pico-8 play session: no input (idle)

[t = 1 s] idle ~1s (no d-pad/buttons)
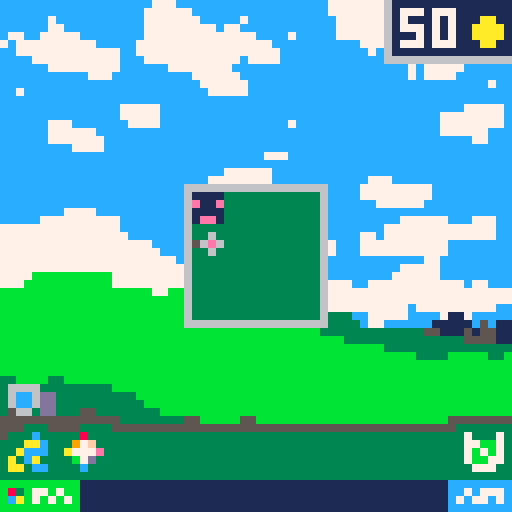

pico-8 cartridge
version 16
__lua__
--lowrezjam
--by darenn keller

--game
tile_size = 4
g_pixel_size = 64
g_row_tiles_count = 64 / tile_size 

deltatime = 1/30 -- because we're running at 30 fps


g_in_menu = false;

g_player = nil
g_spawner = nil
g_tobro_window = nil
g_money = 50

g_bullets = {}
g_enemies = {}
g_spawn_zones = {}


-- 2d matrix containing buildings
g_map_buildings = {}
  for x=0, g_row_tiles_count do
    g_map_buildings[x] = {}
    for y=0, g_row_tiles_count do
      g_map_buildings[x][y] = nil
    end
  end
  

function _init()
  -- make the game in 64x64
  poke(0x5f2c,3)
  
  g_player = create_player(6, 6)
  g_menu = create_menu()
  g_spawner = create_spawner()
  g_tobro_window = create_tobro_window({x=6,y=6},4,4)
  create_level(g_spawner)
end

function _update()
    update_menu(g_menu)
    if (g_in_menu) then return end
    update_buildings()
    update_player(g_player)
    update_bullets()
    update_collisions()
    update_enemies()
    update_spawner(g_spawner)
end


function update_bullets()
  -- make a copy to allow removal from g_bullets
  local copy = shallow_copy(g_bullets)
  for bullet in all(copy) do
    update_bullet(bullet)
  end
end

function update_enemies()
  -- make a copy to allow removal from g_bullets
  local copy = shallow_copy(g_enemies)
  for e in all(copy) do
    update_enemy(e)
  end
end

function update_buildings()
  for x=0, g_row_tiles_count do
    for y=0, g_row_tiles_count do
      local building = g_map_buildings[x][y]
      if building != nil then 
        update_building(building)
      end
    end
  end
end

function update_collisions()
  local copyb = shallow_copy(g_bullets)
  for bullet in all(copyb) do
    local copye = shallow_copy(g_enemies)
    for e in all(copye) do
      local destroyed = false;
      if (collide(bullet, e)) then
        del(g_enemies, e)
        g_money += 1
        destroyed = true;
      end
      if (not bullet.invicible and destroyed) then
        del(g_bullets, bullet)
      end
    end
  end
end

function _draw()
  cls()
  map(0, 0, 0, 0, 8, 8)
  draw_tobro_window(g_tobro_window)
  draw_player(g_player)
  draw_buildings()
  draw_spawn_zones()
  draw_bullets()
  draw_enemies()
  if (g_in_menu) then
    draw_menu(g_menu)
  end
  draw_ui()
end

function draw_bullets()
  for bullet in all(g_bullets) do
    draw_bullet(bullet)
  end
end

function draw_enemies()
  for e in all(g_enemies) do
    draw_enemy(e)
  end
end

function draw_spawn_zones()
  for e in all(g_spawn_zones) do
    draw_spawn_zone(e)
  end
end

function draw_buildings()
  for x=0, g_row_tiles_count do
    for y=0, g_row_tiles_count do
      local building = g_map_buildings[x][y]
      if (building != nil) then
        draw_building(building)
      end
    end
  end
end

--rendering
-- render the nth sprite top left quarter on the tile at (tile_x, tile_y)
function render_tiled_sprite(n, tile_x, tile_y, orientation, n_vertical)
  orientation = orientation or e_orientation.right
  n_vertical = n_vertical or n
  
  local take_horizontal = orientation == e_orientation.left or orientation == e_orientation.right
  local take_vertical = orientation == e_orientation.up or orientation == e_orientation.down
  
  local flipx = orientation == e_orientation.left
  local flipy = orientation == e_orientation.down
  
  if (take_vertical) then 
    n = n_vertical
  end
  
  spr(n, tile_x * tile_size, tile_y * tile_size, 0.5, 0.5, flipx, flipy)
end

-- render the nth sprite top left quarter on the pixel (x ,y)
function render_sprite(n, x, y)
  spr(n, x, y, 0.5, 0.5)
end

function get_pixel_pos(tile_x, tile_y)
  local pos = {x=-1, y=-1}
  pos.x = tile_x * tile_size
  pos.y = tile_y * tile_size
  return pos
end

e_orientation = {}
e_orientation.right = 0
e_orientation.down = 1
e_orientation.left = 2
e_orientation.up = 3

  
function orientation_to_direction(orientation)
  local direction = {x=0, y=0}
  if (orientation == e_orientation.right) then
    direction.x = 1
  elseif (orientation == e_orientation.left) then
    direction.x = -1
  elseif (orientation == e_orientation.up) then
    direction.y = -1
  elseif (orientation == e_orientation.down) then
    direction.y = 1
  end
  return direction
end


--player
function update_player(_player)
  
  -- activate
  if (btnp(4)) then
    building = g_map_buildings[_player.pos.x][_player.pos.y]
    if (building != nil) then
      building.activate(building)
    end
  end
  
  -- move
  local new_position = {}
  new_position.x = _player.pos.x
  new_position.y = _player.pos.y
  if (btnp(0)) then
    new_position.x -= 1
  elseif (btnp(1)) then
    new_position.x += 1
  elseif (btnp(2)) then
    new_position.y -= 1
  elseif (btnp(3)) then
    new_position.y += 1
  end
  if (is_walkable(new_position)) then
    _player.pos = new_position
  end
end

function draw_player(_player)
  render_tiled_sprite(_player.sprite_id, _player.pos.x, _player.pos.y)
end


function create_player(x, y)
  _player = {}
    _player.pos = {}
    _player.pos.x = x -- x and y are tile positions
    _player.pos.y = y
    _player.sprite_id = 1
  return _player
end

--collision
walkable_tile = 2

-- x and y are tile positions
function is_walkable(x, y)
  return mget(x / 2, y / 2) == walkable_tile
end

function is_walkable(position)
  --return mget(position.x / 2, position.y / 2) == walkable_tile
  local pos = {x = position.x / 2, y = position.y /2}
  return is_in_tobro_window(g_tobro_window, position)
end

function collide(obj, other)
    if
        other.pos.x+other.hitbox.x+other.hitbox.w > obj.pos.x+obj.hitbox.x and 
        other.pos.y+other.hitbox.y+other.hitbox.h > obj.pos.y+obj.hitbox.y and
        other.pos.x+other.hitbox.x < obj.pos.x+obj.hitbox.x+obj.hitbox.w and
        other.pos.y+other.hitbox.y < obj.pos.y+obj.hitbox.y+obj.hitbox.h 
    then
        return true
    end
end

--utils
-- converts anything to string, even nested tables
function tostring(any)
    if type(any)=="function" then 
        return "function" 
    end
    if any==nil then 
        return "nil" 
    end
    if type(any)=="string" then
        return any
    end
    if type(any)=="boolean" then
        if any then return "true" end
        return "false"
    end
    if type(any)=="table" then
        local str = "{ "
        for k,v in pairs(any) do
            str=str..tostring(k).."->"..tostring(v).." "
        end
        return str.."}"
    end
    if type(any)=="number" then
        return ""..any
    end
    return "unkown" -- should never show
end
  
function shallow_copy(orig)
    local orig_type = type(orig)
    local copy
    if orig_type == 'table' then
        copy = {}
        for orig_key, orig_value in pairs(orig) do
            copy[orig_key] = orig_value
        end
    else -- number, string, boolean, etc
        copy = orig
    end
    return copy
end



--bullet
function update_bullet(_bullet)
  if (time() - _bullet.last_update_time > 1 / _bullet.speed) then
    _bullet.last_update_time = time()
    _bullet.pos.x += _bullet.direction.x
    _bullet.pos.y += _bullet.direction.y
  end
  
  if time() - _bullet.birth_time > _bullet.lifetime then
   del(g_bullets, _bullet)
  end
end

function draw_bullet(_bullet)
  render_sprite(_bullet.sprite_id, _bullet.pos.x, _bullet.pos.y)
end

function create_bullet(x, y, w, h, direction, speed, sprite_id, lifetime, invicible)
    local _bullet = {}
  _bullet.pos = {}
  _bullet.pos.x = x
  _bullet.pos.y = y
  _bullet.hitbox = {}
  _bullet.hitbox.x = 0 -- relative to pos
  _bullet.hitbox.y = 0
  _bullet.hitbox.w = w
  _bullet.hitbox.h = h
  _bullet.lifetime = lifetime
  _bullet.invicible = invicible
  _bullet.speed = speed -- pixels per second
  _bullet.direction = direction -- vector2
  _bullet.sprite_id = sprite_id
  _bullet.last_update_time = time()
  _bullet.birth_time = time()
  add(g_bullets, _bullet)
  return _bullet
end

function create_canon_bullet(x, y, direction)
  local speed = 15
  local hitbox_w = 1
  local hitbox_h = 1
  local sprite_id = 9
  create_bullet(x, y, hitbox_w, hitbox_h, direction, speed, sprite_id, 99, false)
end

function create_big_canon_bullet(x, y, direction)
  local speed = 15
  local hitbox_w = 4
  local hitbox_h = 4
  local sprite_id = 70
  create_bullet(x, y, hitbox_w, hitbox_h, direction, speed, sprite_id, 99, true)
end

function create_big_canon_bullet(x, y, direction)
  local speed = 15
  local hitbox_w = 4
  local hitbox_h = 4
  local sprite_id = 70
  create_bullet(x, y, hitbox_w, hitbox_h, direction, speed, sprite_id, 0.2, true)
end

--building
function create_building(tile_x, tile_y, orientation, _building_type_id)
  local building
  local build_info = g_buildings_info[_building_type_id]
  if (g_buildings_info[_building_type_id] != nil) then
    building = create_base_building(tile_x, tile_y, orientation, _building_type_id)
    building.horizontal_sprite_id = build_info.horizontal_sprite_id
    building.vertical_sprite_id = build_info.vertical_sprite_id
    building.hor_sprite_id_reload = build_info.hor_sprite_id_reload
    building.ver_sprite_id_reload =build_info.ver_sprite_id_reload
    building.cooldown = build_info.cooldown
    building.activate = build_info.activate
    building.price = build_info.price
  else
    print("error : no building of this type : " .. _building_type_id)
  end
  
  g_map_buildings[building.tile_pos.x][building.tile_pos.y] = building
  return building
end

building_type = {}
building_type.canon = 0
building_type.multiple_canon = 1
building_type.big_canon = 2

g_building_canon = {}
  g_building_canon.price = 5
  g_building_canon.horizontal_sprite_id = 2
  g_building_canon.vertical_sprite_id = 3
  g_building_canon.hor_sprite_id_reload = 10
  g_building_canon.ver_sprite_id_reload = 11
  g_building_canon.cooldown = 5 -- time in sec
  g_building_canon.activate = function (_building)
    if not _building.is_ready then return end
    on_activate(_building)
    local bullet_pos = get_pixel_pos(_building.tile_pos.x,_building.tile_pos.y)
    bullet_pos.x +=1
    bullet_pos.y +=1
    local direction = orientation_to_direction(_building.orientation)
    create_canon_bullet(bullet_pos.x, bullet_pos.y, direction)
  end
  
g_building_multiple_canon = {}
  g_building_multiple_canon.price = 20
  g_building_multiple_canon.horizontal_sprite_id = 6
  g_building_multiple_canon.vertical_sprite_id = 6
  g_building_multiple_canon.hor_sprite_id_reload = 12
  g_building_multiple_canon.ver_sprite_id_reload = 12
  g_building_multiple_canon.cooldown = 6 -- time in sec
  g_building_multiple_canon.activate = function (_building)
    if not _building.is_ready then return end
    on_activate(_building)
    -- create 4 bullets
    local bullet_pos = get_pixel_pos(_building.tile_pos.x,_building.tile_pos.y)
    bullet_pos.x +=1
    local direction = {x=0,y=-1}
    create_canon_bullet(bullet_pos.x, bullet_pos.y, direction)
    local bullet_pos = get_pixel_pos(_building.tile_pos.x,_building.tile_pos.y)
    bullet_pos.x +=2
    bullet_pos.y +=1
    local direction = {x=1,y=0}
    create_canon_bullet(bullet_pos.x, bullet_pos.y, direction)
    local bullet_pos = get_pixel_pos(_building.tile_pos.x,_building.tile_pos.y)
    bullet_pos.x +=1
    bullet_pos.y +=2
    local direction = {x=0,y=1}
    create_canon_bullet(bullet_pos.x, bullet_pos.y, direction)
    local bullet_pos = get_pixel_pos(_building.tile_pos.x,_building.tile_pos.y)
    bullet_pos.y +=1
    local direction = {x=-1,y=0}
    create_canon_bullet(bullet_pos.x, bullet_pos.y, direction)
  end
  
g_building_big_canon = {}
  g_building_big_canon.price = 50
  g_building_big_canon.horizontal_sprite_id = 4
  g_building_big_canon.vertical_sprite_id = 5
  g_building_big_canon.hor_sprite_id_reload = 13
  g_building_big_canon.ver_sprite_id_reload = 14
  g_building_big_canon.cooldown = 15 -- time in sec
  g_building_big_canon.activate = function (_building)
    if not _building.is_ready then return end
    on_activate(_building)
    local bullet_pos = get_pixel_pos(_building.tile_pos.x,_building.tile_pos.y)
    local direction = orientation_to_direction(_building.orientation)
    create_big_canon_bullet(bullet_pos.x, bullet_pos.y, direction)
  end
  
g_buildings_info = {}
g_buildings_info[building_type.canon] = g_building_canon
g_buildings_info[building_type.multiple_canon] = g_building_multiple_canon
g_buildings_info[building_type.big_canon] = g_building_big_canon

-- all building are based on this, 
-- call this at start of each create building functions
function create_base_building(tile_x, tile_y, orientation, _building_type_id)
  local building = {}
    building.type = _building_type_id
    building.tile_pos = {}
      building.tile_pos.x = tile_x
      building.tile_pos.y = tile_y
    building.orientation = orientation
    building.is_ready = true
    building.reload_timer = 0
  return building
end

-- to call on activate functions
function on_activate(building)
  building.is_ready = false
  building.reload_timer = building.cooldown
end





function update_building(building)
  if not building.is_ready then
    building.reload_timer -= deltatime
  end
  if building.reload_timer <= 0 then
    building.is_ready = true
  end
end

function is_buildable(tile_position)
    local is_walkable = is_walkable(tile_position)
    local is_empty = g_map_buildings[tile_position.x][tile_position.y] == nil
    return is_walkable and is_empty
end

function draw_building(building)
  if building.is_ready then
    render_tiled_sprite(building.horizontal_sprite_id, building.tile_pos.x, 
    building.tile_pos.y, building.orientation, building.vertical_sprite_id)
  else
    render_tiled_sprite(building.hor_sprite_id_reload, building.tile_pos.x, 
    building.tile_pos.y, building.orientation, building.ver_sprite_id_reload)
  end
end

--menu
function create_menu()
  local menu = {}
    menu.item_selected_index = 0
    menu.items = {-1, building_type.canon,building_type.multiple_canon, building_type.big_canon}
    menu.highlighted_color = 12
    menu.highlighted_bad_color = 8
    menu.window_color = 1
    menu.between_icon_pixels = 2
    menu.top_bot_icon_pixels = 2
    menu.width_for_money = 15
    menu.window_height = #menu.items*tile_size + (#menu.items+1)*menu.between_icon_pixels
    menu.window_width = menu.top_bot_icon_pixels*2 + tile_size + menu.width_for_money
    menu.state = menu_states.building_selection
    menu.building_tile_pos = {x=6, y=6}
    menu.building_orientation = e_orientation.right
    return menu
end
  
function get_menu_selected_id(menu)
  return menu.items[menu.item_selected_index + 1]
end

function can_buy_selected_building(menu)
  if (get_menu_selected_id(menu) == -1) then return true end
  return g_buildings_info[get_menu_selected_id(menu)].price <= g_money
end
    
menu_states = {}
menu_states.building_selection = 1;
menu_states.building_location = 2;
menu_states.building_orientation = 3;



function update_menu(menu)
  if (btnp(5)) then
    on_menu_pressed(menu)
  end
  if (not g_in_menu) then return end
  if (btnp(4)) then
    on_activate_pressed(menu)  
  elseif (btnp(0)) then
    on_left_arrow_pressed(menu)
  elseif (btnp(1)) then
    on_right_arrow_pressed(menu)
  elseif (btnp(2)) then
    on_up_arrow_pressed(menu)
  elseif (btnp(3)) then
    on_down_arrow_pressed(menu)
  end
end

-- menu button is 5
-- activate button is 4

function on_activate_pressed(menu)
  if (is_in_selection(menu))then
    menu.state = menu_states.building_location
  elseif (is_in_location(menu)) then
    -- if we selected destroy
    if get_menu_selected_id(menu) == -1 then
      local building = g_map_buildings[menu.building_tile_pos.x][menu.building_tile_pos.y]
      if building != nil then 
        g_map_buildings[menu.building_tile_pos.x][menu.building_tile_pos.y] = nil
      end
    elseif (is_buildable(menu.building_tile_pos)) then
      menu.state = menu_states.building_orientation
    else
      //todo play error
    end
    
  elseif (is_in_orientation(menu)) then
    menu.state = menu_states.building_selection
    g_in_menu = false
    build_building(menu)
  end
end

function on_menu_pressed(menu)
  if (is_in_selection(menu))then
    g_in_menu = not g_in_menu
  elseif (is_in_location(menu)) then
     menu.state = menu_states.building_selection
  elseif (is_in_orientation(menu)) then
    menu.state = menu_states.building_location
  end
end
  

function on_left_arrow_pressed(menu)
  if (is_in_location(menu)) then
    move_location_left(menu)
  elseif (is_in_orientation(menu)) then
    orientate_building_leftward(menu)
  end
end

function on_right_arrow_pressed(menu)
  if (is_in_location(menu)) then
    move_location_right(menu)
  elseif (is_in_orientation(menu)) then
    orientate_building_rightward(menu)
  end
end

function on_up_arrow_pressed(menu)
  if (is_in_selection(menu))then
    move_selection_up(menu)
  elseif (is_in_location(menu)) then
    move_location_up(menu)
  elseif (is_in_orientation(menu)) then
    orientate_building_upward(menu)
  end
end

function on_down_arrow_pressed(menu)
  if (is_in_selection(menu))then
    move_selection_down(menu)
  elseif (is_in_location(menu)) then
    move_location_down(menu)
  elseif (is_in_orientation(menu)) then
    orientate_building_downward(menu)
  end
end
  
function build_building(menu)
  local id = get_menu_selected_id(menu)
  g_money -= g_buildings_info[get_menu_selected_id(menu)].price
  create_building(menu.building_tile_pos.x, menu.building_tile_pos.y, menu.building_orientation, id)
end

function move_selection_up(menu)
  menu.item_selected_index -= 1
  if (menu.item_selected_index < 0) then 
    menu.item_selected_index = 0 
  end
end

function move_selection_down(menu)
  menu.item_selected_index += 1
    if (menu.item_selected_index >= #menu.items-1) then 
      menu.item_selected_index = #menu.items-1
    end
end
  
function move_location_left(menu)
  menu.building_tile_pos.x -=1 
end

function move_location_right(menu)
  menu.building_tile_pos.x +=1
end

function move_location_up(menu)
  menu.building_tile_pos.y -=1
end

function move_location_down(menu)
  menu.building_tile_pos.y +=1
end

function orientate_building_upward(menu)
  menu.building_orientation = e_orientation.up
end

function orientate_building_downward(menu)
  menu.building_orientation = e_orientation.down
end

function orientate_building_leftward(menu)
  menu.building_orientation = e_orientation.left
end

function orientate_building_rightward(menu)
  menu.building_orientation = e_orientation.right
end

function is_in_selection(menu)
  return menu.state == menu_states.building_selection 
end

function is_in_location(menu)
  return menu.state == menu_states.building_location
end

function is_in_orientation(menu)
  return menu.state == menu_states.building_orientation
end




function draw_menu(menu)
  if(is_in_selection(menu))then
    draw_selection_menu(menu)
  elseif(is_in_location(menu)) then
    draw_location_menu(menu)
  elseif(is_in_orientation(menu))then
    draw_orientation_menu(menu)
  end
end
  
function draw_selection_menu(menu)
  -- draw the window background
  rectfill(0, 0, menu.window_width, menu.window_height, 6)  
  rectfill(0, 0, menu.window_width - 1, menu.window_height - 1, menu.window_color)
 
    
  -- draw the highlighted building (the selected one)
  local pos_x = menu.top_bot_icon_pixels - 1
  local pos_y = menu.between_icon_pixels*(menu.item_selected_index+1) + tile_size*menu.item_selected_index - 1
  local col = menu.highlighted_color
  if (not can_buy_selected_building(menu)) then col = menu.highlighted_bad_color end
  rectfill(pos_x, pos_y, pos_x + tile_size + 1 + menu.width_for_money , pos_y + tile_size + 1, col)
  
  -- draw the building icons 
  local pos_x = menu.between_icon_pixels
  for i=0, #menu.items - 1 do
    local pos_y = menu.top_bot_icon_pixels*(i+1) + tile_size*i
    local sprite_id
    if i == 0 then sprite_id = 69
    else
      building_id = menu.items[i + 1]
      sprite_id  = g_buildings_info[building_id].horizontal_sprite_id
    end
    render_sprite(sprite_id, pos_x, pos_y)    
  end
  
  -- draw the money and del
  local pos_x = 5 + menu.between_icon_pixels
  for i=0, #menu.items - 1 do
    local pos_y = menu.top_bot_icon_pixels*(i+1) + tile_size*i
    local sprite_id
    if i != 0 then 
      local building_id = menu.items[i + 1]
      local price  = g_buildings_info[building_id].price
      draw_money({x= pos_x, y=pos_y}, price)
    else
      --print("del", pos_x, pos_y, 7)
    end  
  end
  
end

function draw_location_menu(menu)
  if (is_buildable(menu.building_tile_pos)) then
    render_tiled_sprite(65, menu.building_tile_pos.x, menu.building_tile_pos.y)
  else
    render_tiled_sprite(66, menu.building_tile_pos.x, menu.building_tile_pos.y)
  end
  if get_menu_selected_id(menu) == -1 then
    local building = g_map_buildings[menu.building_tile_pos.x][menu.building_tile_pos.y]
    if building != nil then 
      render_tiled_sprite(65, menu.building_tile_pos.x, menu.building_tile_pos.y)
    else
      render_tiled_sprite(66, menu.building_tile_pos.x, menu.building_tile_pos.y)
    end
  end
end

function draw_orientation_menu(menu)
  local building = g_buildings_info[get_menu_selected_id(menu)]
  render_tiled_sprite(65, menu.building_tile_pos.x, menu.building_tile_pos.y)
  render_tiled_sprite(building.horizontal_sprite_id, menu.building_tile_pos.x, menu.building_tile_pos.y, menu.building_orientation, building.vertical_sprite_id)
end

function draw_money(pos, amount)
  spr(68, pos.x + 9, pos.y + 1)
  if amount > 9 then print(amount, pos.x, pos.y, 7)
  else print(amount, pos.x + 2, pos.y, 7) end
end

--enemy
function instanciate_enemy(enemy_type, pos)
  local copy = shallow_copy(g_enemies_info[enemy_type])
  copy.pos = pos
  add(g_enemies, copy)
  return copy
end

function create_info_enemy(x, y, w, h, hp, speed, right_sprite_id, up_sprite_id)
  local enemy = {}
  enemy.pos = {}
  enemy.pos.x = x
  enemy.pos.y = y
  enemy.hitbox = {}
  enemy.hitbox.x = 0 -- relative to pos
  enemy.hitbox.y = 0
  enemy.hitbox.w = w
  enemy.hitbox.h = h
  enemy.direction = {x = 0, y = 0}
  enemy.hp = hp
  enemy.speed = speed -- pixels per second
  enemy.right_sprite_id = right_sprite_id
  enemy.up_sprite_id = up_sprite_id
  enemy.last_update_time = time()
  return enemy
end

g_enemy_type = {}
g_enemy_type.basic = 1

g_enemies_info = {}
g_enemies_info[g_enemy_type.basic] = create_info_enemy(0, 0, 4, 4, 1, 0.5, 8, 8)


function update_enemy(enemy)
  if (enemy.pos.x - 28 > 0) then
    enemy.direction.x = -1
  elseif (enemy.pos.x - 28 < 0) then
    enemy.direction.x = 1
  else
    enemy.direction.x = 0
  end
  
  if (enemy.pos.y - 28 > 0) then
    enemy.direction.y = -1
  elseif (enemy.pos.y - 28< 0) then
    enemy.direction.y = 1
  else
    enemy.direction.y = 0
  end
    
  if (time() - enemy.last_update_time > 1 / enemy.speed) then
    enemy.last_update_time = time()
    enemy.pos.x += enemy.direction.x
    enemy.pos.y += enemy.direction.y
  end
end

function draw_enemy(enemy)
  render_sprite(enemy.right_sprite_id, enemy.pos.x, enemy.pos.y)
end

--spawner
function create_level(spawner)
  
  -- before start
  
  create_building(6, 7, e_orientation.left, building_type.canon) 
  -- at start
  
  local s1 = {x=0* tile_size, y=7* tile_size};
  spawn_zone(2, s1, spawner)
  spawn_enemy(3, g_enemy_type.basic, s1, spawner)
  
  local s2 = {x=7 * tile_size, y=0* tile_size}
  spawn_zone(5, s2, spawner)
  spawn_enemy(6, g_enemy_type.basic, s2, spawner)
  spawn_enemy(9, g_enemy_type.basic, s1, spawner)
  spawn_enemy(10, g_enemy_type.basic, s2, spawner)
  spawn_enemy(14, g_enemy_type.basic, s1, spawner)
  
  local s3 = {x=15* tile_size, y=7* tile_size}
  spawn_zone(10, s3, spawner)
  spawn_enemy(17, g_enemy_type.basic, s3, spawner)
  spawn_enemy(20, g_enemy_type.basic, s1, spawner)
  spawn_enemy(20, g_enemy_type.basic, s2, spawner)
  spawn_enemy(24, g_enemy_type.basic, s3, spawner)
  spawn_enemy(26, g_enemy_type.basic, s2, spawner)
  
end

function create_spawner()
  local spawner = {}
  spawner.enemies_to_spawn = {}
  spawner.zone_to_spawn = {}
  spawner.last_update_time = time()
  spawner.step = 0 -- one step per second
  return spawner
end

function spawn_enemy(spawn_step, enemy_type, pos, spawner)
  if (spawner.enemies_to_spawn[spawn_step]) == nil then
    spawner.enemies_to_spawn[spawn_step] = {}
  end
  add(spawner.enemies_to_spawn[spawn_step], {enemy_type = enemy_type, pos = {x=pos.x,y=pos.y}})
end

function spawn_zone(spawn_step, pos, spawner)
  if (spawner.zone_to_spawn[spawn_step]) == nil then
    spawner.zone_to_spawn[spawn_step] = {}
  end
  add(spawner.zone_to_spawn[spawn_step], {pos = pos})
end
  


function update_spawner(spawner)
  
  -- spawn every seconds
  if (time() - spawner.last_update_time > 1) then
    -- spawn enemies
    local spawn_table = spawner.enemies_to_spawn[spawner.step]
    if (spawn_table != nil) then
      for spawn_enemy_info in all(spawn_table) do
        instanciate_enemy(spawn_enemy_info.enemy_type, spawn_enemy_info.pos)
      end
    end
    
    -- spawn zones
    local spawn_table = spawner.zone_to_spawn[spawner.step]
    if (spawn_table != nil) then
      for zone in all(spawn_table) do
        create_spawn_zone(zone.pos)
      end
    end
    
    spawner.step += 1
    spawner.last_update_time = time()
  end
  
end

--spawnzone
function create_spawn_zone(pos, sprite_id)
  sprite_id = sprite_id or 67
  local zone = {}
  zone.pos = pos
  zone.sprite_id = sprite_id
  add(g_spawn_zones, zone)
  return zone
end

function update_spawn_zone()
end

function draw_spawn_zone(zone)
  render_sprite(zone.sprite_id, zone.pos.x, zone.pos.y)
end

--tobrowindow
function create_tobro_window(tile_pos, tile_w, tile_h)
  tobro_window = {}
  tobro_window.tile_pos = tile_pos
  tobro_window.tile_w = tile_w
  tobro_window.tile_h = tile_h
  return tobro_window
end

function is_in_tobro_window(win, tile_pos)
  local p_poswh = {x=win.tile_pos.x+ win.tile_w, y=win.tile_pos.y + win.tile_h}
  if
      tile_pos.x >= win.tile_pos.x and tile_pos.x < p_poswh.x and
      tile_pos.y >= win.tile_pos.y and tile_pos.y < p_poswh.y
  then
      return true
  else
      return false
  end
end

function update_tobro_window()
end

function draw_tobro_window(win)
  local p_pos = get_pixel_pos(win.tile_pos.x, win.tile_pos.y)
  local p_poswh = get_pixel_pos(win.tile_pos.x+ win.tile_w, win.tile_pos.y + win.tile_h)
  rectfill(p_pos.x - 1, p_pos.y - 1, p_poswh.x, p_poswh.y, 6)
  rectfill(p_pos.x, p_pos.y, p_poswh.x - 1, p_poswh.y -1, 3)
end

--ui
function updateui()
end

function draw_ui()
  draw_price()
end


function draw_price()
  rectfill(48, 0, 64, 7, 6)
  rectfill(49, 0, 64, 6, 1)
  spr(68, 59, 2)
  if g_money > 9 then print(g_money, 50, 1, 7)
  else print(g_money, 52, 1, 7) end
  
end
__gfx__
000000001111000000000000050000000665000055550000656000000660000008080000e0000000000000000500000065600000066500005555000006600000
00000000e11e000006000000060000006ee500006ee600005e5000006ee60000082800000000000006000000060000005c5000006cc500006cc600006cc60000
00700700111100006e6500006e6000006ee500006ee60000656000006ee6000022222000000000006c6500006c600000656000006cc500006cc600006cc60000
000770001ee100000600000006000000066500000660000000000000066000000222000000000000060000000600000000000000066500000660000006600000
00077000000000000000000000000000000000000000000000000000000000000000000000000000000000000000000000000000000000000000000000000000
00700700000000000000000000000000000000000000000000000000000000000000000000000000000000000000000000000000000000000000000000000000
00000000000000000000000000000000000000000000000000000000000000000000000000000000000000000000000000000000000000000000000000000000
00000000000000000000000000000000000000000000000000000000000000000000000000000000000000000000000000000000000000000000000000000000
00000000000000000000000000000000000000000000000000000000000000000000000000000000000000000000000000000000000000000000000000000000
00000000000000000000000000000000000000000000000000000000000000000000000000000000000000000000000000000000000000000000000000000000
00000000000000000000000000000000000000000000000000000000000000000000000000000000000000000000000000000000000000000000000000000000
00000000000000000000000000000000000000000000000000000000000000000000000000000000000000000000000000000000000000000000000000000000
00000000000000000000000000000000000000000000000000000000000000000000000000000000000000000000000000000000000000000000000000000000
00000000000000000000000000000000000000000000000000000000000000000000000000000000000000000000000000000000000000000000000000000000
00000000000000000000000000000000000000000000000000000000000000000000000000000000000000000000000000000000000000000000000000000000
00000000000000000000000000000000000000000000000000000000000000000000000000000000000000000000000000000000000000000000000000000000
00000000000000000000000000000000000000000000000000000000000000000000000000000000000000000000000000000000000000000000000000000000
00000000000000000000000000000000000000000000000000000000000000000000000000000000000000000000000000000000000000000000000000000000
00000000000000000000000000000000000000000000000000000000000000000000000000000000000000000000000000000000000000000000000000000000
00000000000000000000000000000000000000000000000000000000000000000000000000000000000000000000000000000000000000000000000000000000
00000000000000000000000000000000000000000000000000000000000000000000000000000000000000000000000000000000000000000000000000000000
00000000000000000000000000000000000000000000000000000000000000000000000000000000000000000000000000000000000000000000000000000000
00000000000000000000000000000000000000000000000000000000000000000000000000000000000000000000000000000000000000000000000000000000
00000000000000000000000000000000000000000000000000000000000000000000000000000000000000000000000000000000000000000000000000000000
00000000000000000000000000000000000000000000000000000000000000000000000000000000000000000000000000000000000000000000000000000000
00000000000000000000000000000000000000000000000000000000000000000000000000000000000000000000000000000000000000000000000000000000
00000000000000000000000000000000000000000000000000000000000000000000000000000000000000000000000000000000000000000000000000000000
00000000000000000000000000000000000000000000000000000000000000000000000000000000000000000000000000000000000000000000000000000000
00000000000000000000000000000000000000000000000000000000000000000000000000000000000000000000000000000000000000000000000000000000
00000000000000000000000000000000000000000000000000000000000000000000000000000000000000000000000000000000000000000000000000000000
00000000000000000000000000000000000000000000000000000000000000000000000000000000000000000000000000000000000000000000000000000000
00000000000000000000000000000000000000000000000000000000000000000000000000000000000000000000000000000000000000000000000000000000
e0000000bbbb0000888800006d6c05700aa0000080080000eeee0000000000000000000000000000000000000000000000000000000000000000000000000000
00000000bbbb0000888800000bd6e576aaaa000008800000eeee0000000000000000000000000000000000000000000000000000000000000000000000000000
00000000bbbb00008888000008055570aaaa000008800000eeee0000000000000000000000000000000000000000000000000000000000000000000000000000
00000000bbbb0000888800000d8526070aa0000080080000eeee0000000000000000000000000000000000000000000000000000000000000000000000000000
000000000000000000000000765ebe0c000000000000000000000000000000000000000000000000000000000000000000000000000000000000000000000000
000000000000000000000000870b55c0000000000000000000000000000000000000000000000000000000000000000000000000000000000000000000000000
0000000000000000000000007d6b7ec0000000000000000000000000000000000000000000000000000000000000000000000000000000000000000000000000
000000000000000000000000060700c0000000000000000000000000000000000000000000000000000000000000000000000000000000000000000000000000
00000000000000000000000000000000000000000000000000000000000000000000000000000000000000000000000000000000000000000000000000000000
00000000000000000000000000000000000000000000000000000000000000000000000000000000000000000000000000000000000000000000000000000000
00000000000000000000000000000000000000000000000000000000000000000000000000000000000000000000000000000000000000000000000000000000
00000000000000000000000000000000000000000000000000000000000000000000000000000000000000000000000000000000000000000000000000000000
00000000000000000000000000000000000000000000000000000000000000000000000000000000000000000000000000000000000000000000000000000000
00000000000000000000000000000000000000000000000000000000000000000000000000000000000000000000000000000000000000000000000000000000
00000000000000000000000000000000000000000000000000000000000000000000000000000000000000000000000000000000000000000000000000000000
00000000000000000000000000000000000000000000000000000000000000000000000000000000000000000000000000000000000000000000000000000000
00000000000000000000000000000000000000000000000000000000000000000000000000000000000000000000000000000000000000000000000000000000
00000000000000000000000000000000000000000000000000000000000000000000000000000000000000000000000000000000000000000000000000000000
00000000000000000000000000000000000000000000000000000000000000000000000000000000000000000000000000000000000000000000000000000000
00000000000000000000000000000000000000000000000000000000000000000000000000000000000000000000000000000000000000000000000000000000
00000000000000000000000000000000000000000000000000000000000000000000000000000000000000000000000000000000000000000000000000000000
00000000000000000000000000000000000000000000000000000000000000000000000000000000000000000000000000000000000000000000000000000000
00000000000000000000000000000000000000000000000000000000000000000000000000000000000000000000000000000000000000000000000000000000
00000000000000000000000000000000000000000000000000000000000000000000000000000000000000000000000000000000000000000000000000000000
00000000000000000000000000000000000000000000000000000000000000000000000000000000000000000000000000000000000000000000000000000000
00000000000000000000000000000000000000000000000000000000000000000000000000000000000000000000000000000000000000000000000000000000
00000000000000000000000000000000000000000000000000000000000000000000000000000000000000000000000000000000000000000000000000000000
00000000000000000000000000000000000000000000000000000000000000000000000000000000000000000000000000000000000000000000000000000000
00000000000000000000000000000000000000000000000000000000000000000000000000000000000000000000000000000000000000000000000000000000
00000000000000000000000000000000000000000000000000000000000000000000000000000000000000000000000000000000000000000000000000000000
00000000000000000000000000000000000000000000000000000000000000000000000000000000000000000000000000000000000000000000000000000000
00000000000000000000000000000000000000000000000000000000000000000000000000000000000000000000000000000000000000000000000000000000
ccccccccccccccccccc777ccccccccccccccccccc777777777777777777777770000000000000000000000000000000000000000000000000000000000000000
cccccccccccccccccc777777ccccccccccccccccc777777777777777777777770000000000000000000000000000000000000000000000000000000000000000
cccccc7ccccccccccc7777777ccccc7ccccccccccc77777777777777777777770000000000000000000000000000000000000000000000000000000000000000
cccccc77cccccccccc777777777c77cccccccccccc777777777cccc7777777770000000000000000000000000000000000000000000000000000000000000000
c77cc77777cccccccc77777777777777cccc7ccccc77777777ccccc7777777770000000000000000000000000000000000000000000000000000000000000000
7c7777777777ccccc77777777777777777ccccccccccc7777ccc7777777777770000000000000000000000000000000000000000000000000000000000000000
cc7777777777777cc777777777777777777ccccccccccc7ccccc7777777777770000000000000000000000000000000000000000000000000000000000000000
cccc77777777777ccc777777777777c7777ccccccccccccccccc7777777777770000000000000000000000000000000000000000000000000000000000000000
cccccc777777777cccccc77777777cccccccccccccccccccccc7c77777cccccc0000000000000000000000000000000000000000000000000000000000000000
ccccccccccc777cccccccccc777777ccccccccccccccccccccc7c7777ccccccc0000000000000000000000000000000000000000000000000000000000000000
ccccccccccccccccccccccccc777777cccccccccccccccccccccccccccccc7cc0000000000000000000000000000000000000000000000000000000000000000
cc7ccccccccccccccccccccccc77777ccccccccccccccccccccccccccccccccc0000000000000000000000000000000000000000000000000000000000000000
cccccccccccccccccccccccccccccccccccccccccccccccccccccccccccccccc0000000000000000000000000000000000000000000000000000000000000000
ccccccccccccccc77777cccccccccccccccccccccccccccccccccccccc77777c0000000000000000000000000000000000000000000000000000000000000000
ccccccccccccccc77777ccccccccccccccccccccccccccccccccccc77777777c0000000000000000000000000000000000000000000000000000000000000000
cccccc777ccccccc7777cccccccccccccccc7cccccccccccccccccc77777777c0000000000000000000000000000000000000000000000000000000000000000
cccccc777777ccccccccccccccccccccccccccccccccccccccccccc777777ccc0000000000000000000000000000000000000000000000000000000000000000
cccccc7777777cccccccccccccccccccccccccccccccccccccccccccccc77ccc0000000000000000000000000000000000000000000000000000000000000000
ccccccccc7777ccccccccccccccccccccccccccccccccccccccccccccccccccc0000000000000000000000000000000000000000000000000000000000000000
ccccccccccccccccccccccccccccccccc777cccccccccccccccccccccccccccc0000000000000000000000000000000000000000000000000000000000000000
cccccccccccccccccccccccccccccccccccccccccccccccccccccccccccccccc0000000000000000000000000000000000000000000000000000000000000000
cccccccccccccccccccccccccccc777777cccccccccccccccccccccccccccccc0000000000000000000000000000000000000000000000000000000000000000
cccccccccccccccccccccccccc77777777cccccccccccc777ccccccccccccccc0000000000000000000000000000000000000000000000000000000000000000
cccccccccccccccccccccccccc777777777777ccccccc777777777cccccccccc0000000000000000000000000000000000000000000000000000000000000000
cccccccccccccccccccccccccc777777c77777ccccccc777777777cccccccccc0000000000000000000000000000000000000000000000000000000000000000
cccccccccccccccccccccccccccc7777ccccccccccccccc777777ccccccccccc0000000000000000000000000000000000000000000000000000000000000000
cccccccc7777cccccccccccccccccccccccccccccccccccccccccccccccccccc0000000000000000000000000000000000000000000000000000000000000000
ccccc7777777777ccccccccccccccc77777ccccccccccccccc777777ccc777cc0000000000000000000000000000000000000000000000000000000000000000
777777777777777cccccccccccc77777777777777ccccccc77777777777777cc0000000000000000000000000000000000000000000000000000000000000000
7777777777777777ccccccccccc77777ccc777777cccc77c77777777777777cc0000000000000000000000000000000000000000000000000000000000000000
7777777777777777777cccccccccccccccc7777777ccc77777777777cccccccc0000000000000000000000000000000000000000000000000000000000000000
77777777777777777777cccccccccccccccc777777ccc77777777777cccccccc0000000000000000000000000000000000000000000000000000000000000000
7777777777777777777777ccccccccccccccccccccccccccccccc77ccccccccc0000000000000000000000000000000000000000000000000000000000000000
77777777777777777777777ccccccccccccccccccccccccccc77777ccccccccc0000000000000000000000000000000000000000000000000000000000000000
7777bbbbbbbbbb7777777777cccccccccccc777cccccccccc777777ccccccccc0000000000000000000000000000000000000000000000000000000000000000
777bbbbbbbbbbb7777777777ccccccccc77c77777777cc777777777777c77ccc0000000000000000000000000000000000000000000000000000000000000000
bbbbbbbbbbbbbbbbbbb77bbcccccccccc77777777777777777777777777777770000000000000000000000000000000000000000000000000000000000000000
bbbbbbbbbbbbbbbbbbbbbbbbbbbbccccc77777777777777777777777777777770000000000000000000000000000000000000000000000000000000000000000
bbbbbbbbbbbbbbbbbbbbbbbbbbbbb3333333777777777777777c7777777777cc0000000000000000000000000000000000000000000000000000000000000000
bbbbbbbbbbbbbbbbbbbbbbbbbbbbb333333333333333cc77777cccc7117ccccc0000000000000000000000000000000000000000000000000000000000000000
bbbbbbbbbbbbbbbbbbbbbbbbbbbbbbbbb333333333333c77cccccc11111c5c110000000000000000000000000000000000000000000000000000000000000000
bbbbbbbbbbbbbbbbbbbbbbbbbbbbbbbbbbbbbbbb3333333333333551115155110000000000000000000000000000000000000000000000000000000000000000
bbbbbbbbbbbbbbbbbbbbbbbbbbbbbbbbbbbbbbbbbbb3333333333333335555110000000000000000000000000000000000000000000000000000000000000000
bbbbbbbbbbbbbbbbbbbbbbbbbbbbbbbbbbbbbbbbbbbbbbbb33333333333333330000000000000000000000000000000000000000000000000000000000000000
bbbbbbbbbbbbbbbbbbbbbbbbbbbbbbbbbbbbbbbbbbbbbbbbbbbb3333bbbbb33b0000000000000000000000000000000000000000000000000000000000000000
bbbbbbbbbbbbbbbbbbbbbbbbbbbbbbbbbbbbbbbbbbbbbbbbbbbbbbbbbbbbbbbb0000000000000000000000000000000000000000000000000000000000000000
bbbbbbbbbbbbbbbbbbbbbbbbbbbbbbbbbbbbbbbbbbbbbbbbbbbbbbbbbbbbbbbb0000000000000000000000000000000000000000000000000000000000000000
33bbbb33bbbbbbbbbbbbbbbbbbbbbbbbbbbbbbbbbbbbbbbbbbbbbbbbbbbbbbbb0000000000000000000000000000000000000000000000000000000000000000
36666333333333bbbbbbbbbbbbbbbbbbbbbbbbbbbbbbbbbbbbbbbbbbbbbbbbbb0000000000000000000000000000000000000000000000000000000000000000
36cc6dd3333333333bbbbbbbbbbbbbbbbbbbbbbbbbbbbbbbbbbbbbbbbbbbbbbb0000000000000000000000000000000000000000000000000000000000000000
36cc6dd33333333333bbbbbbbbbbbbbbbbbbbbbbbbbbbbbbbbbbbbbbbbbbbbbb0000000000000000000000000000000000000000000000000000000000000000
35663dd3335533333333bbbbbbbbbbbbbbbbbbbbbbbbbbbbbbbbbbbbbbbbbbbb0000000000000000000000000000000000000000000000000000000000000000
5555555555555553333333355bbbbb55bbbbbbbbbbbbbbbbbbbbbbbb555555550000000000000000000000000000000000000000000000000000000000000000
55533355553333555555555555555555555555555555555555555555533333330000000000000000000000000000000000000000000000000000000000000000
5333c333338333333333333333333333333333333333333333333333337333730000000000000000000000000000000000000000000000000000000000000000
333aac33397f333333333333333333333333333333333333333333333377bb730000000000000000000000000000000000000000000000000000000000000000
33accc33a777e3333333333333333333333333333333333333333333337b7b730000000000000000000000000000000000000000000000000000000000000000
3a3ca3333b7d33333333333333333333333333333333333333333333337bb7730000000000000000000000000000000000000000000000000000000000000000
3aa3cc3333c333333333333333333333333333333333333333333333333777330000000000000000000000000000000000000000000000000000000000000000
33333333333333333333333333333333333333333333333333333333333333330000000000000000000000000000000000000000000000000000000000000000
bbbbbbbbbb1111111111111111111111111111111111111111111111cccccccc0000000000000000000000000000000000000000000000000000000000000000
b83b77b7bb1111111111111111111111111111111111111111111111cc7c777c0000000000000000000000000000000000000000000000000000000000000000
bcab7b7b7b1111111111111111111111111111111111111111111111c7c77c7c0000000000000000000000000000000000000000000000000000000000000000
bbbbbbbbbb1111111111111111111111111111111111111111111111cccccccc0000000000000000000000000000000000000000000000000000000000000000
__gff__
0000000000000000000000010000000000000000000000000000000000000000000000000000000000000000000000000000000000000000000000000000000000000000000000000000000000000000000000000000000000000000000000000000000000000000000000000000000000000000000000000000000000000000
0000000000000000000000000000000000000000000000000000000000000000000000000000000000000000000000000000000000000000000000000000000000000000000000000000000000000000000000000000000000000000000000000000000000000000000000000000000000000000000000000000000000000000
__map__
8081828384858687000000000000000000000000000000000000000000000000000000000000000000000000000000000000000000000000000000000000000000000000000000000000000000000000000000000000000000000000000000000000000000000000000000000000000000000000000000000000000000000000
9091929394959697000000000000000000000000000000000000000000000000000000000000000000000000000000000000000000000000000000000000000000000000000000000000000000000000000000000000000000000000000000000000000000000000000000000000000000000000000000000000000000000000
a0a1a2a3a4a5a6a7000000000000000000000000000000000000000000000000000000000000000000000000000000000000000000000000000000000000000000000000000000000000000000000000000000000000000000000000000000000000000000000000000000000000000000000000000000000000000000000000
b0b1b2b3b4b5b6b7000000000000000000000000000000000000000000000000000000000000000000000000000000000000000000000000000000000000000000000000000000000000000000000000000000000000000000000000000000000000000000000000000000000000000000000000000000000000000000000000
c0c1c2c3c4c5c6c7000000000000000000000000000000000000000000000000000000000000000000000000000000000000000000000000000000000000000000000000000000000000000000000000000000000000000000000000000000000000000000000000000000000000000000000000000000000000000000000000
d0d1d2d3d4d5d6d7000000000000000000000000000000000000000000000000000000000000000000000000000000000000000000000000000000000000000000000000000000000000000000000000000000000000000000000000000000000000000000000000000000000000000000000000000000000000000000000000
e0e1e2e3e4e5e6e7000000000000000000000000000000000000000000000000000000000000000000000000000000000000000000000000000000000000000000000000000000000000000000000000000000000000000000000000000000000000000000000000000000000000000000000000000000000000000000000000
f0f1f2f3f4f5f6f7000000000000000000000000000000000000000000000000000000000000000000000000000000000000000000000000000000000000000000000000000000000000000000000000000000000000000000000000000000000000000000000000000000000000000000000000000000000000000000000000
